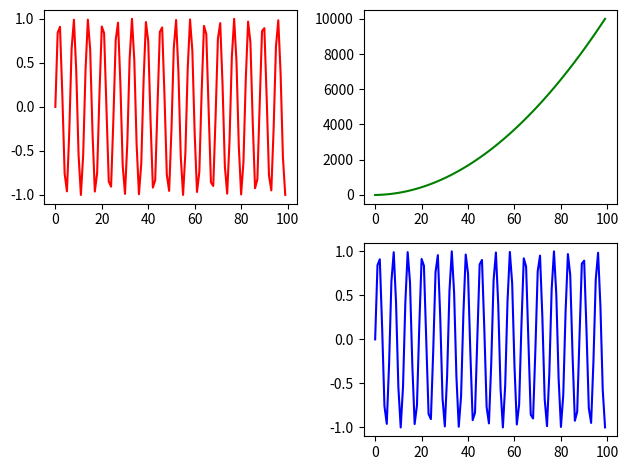

Generate this figure with matplotlib:
import numpy as np
import matplotlib.pyplot as plt


x=np.arange(0,100,1)
y1=np.sin(x)
y2=x**2 + 2*x

#plt.subplot(no of rows, no of columns,indexed position in wich to be placed)
ax1=plt.subplot(221)
ax2=plt.subplot(222)
ax3=plt.subplot(224)

ax1.plot(x,y1,'r')
ax2.plot(x,y2,'g')
ax3.plot(x,y1,'b')

#graphs not interecting each other
plt.tight_layout()
plt.show()